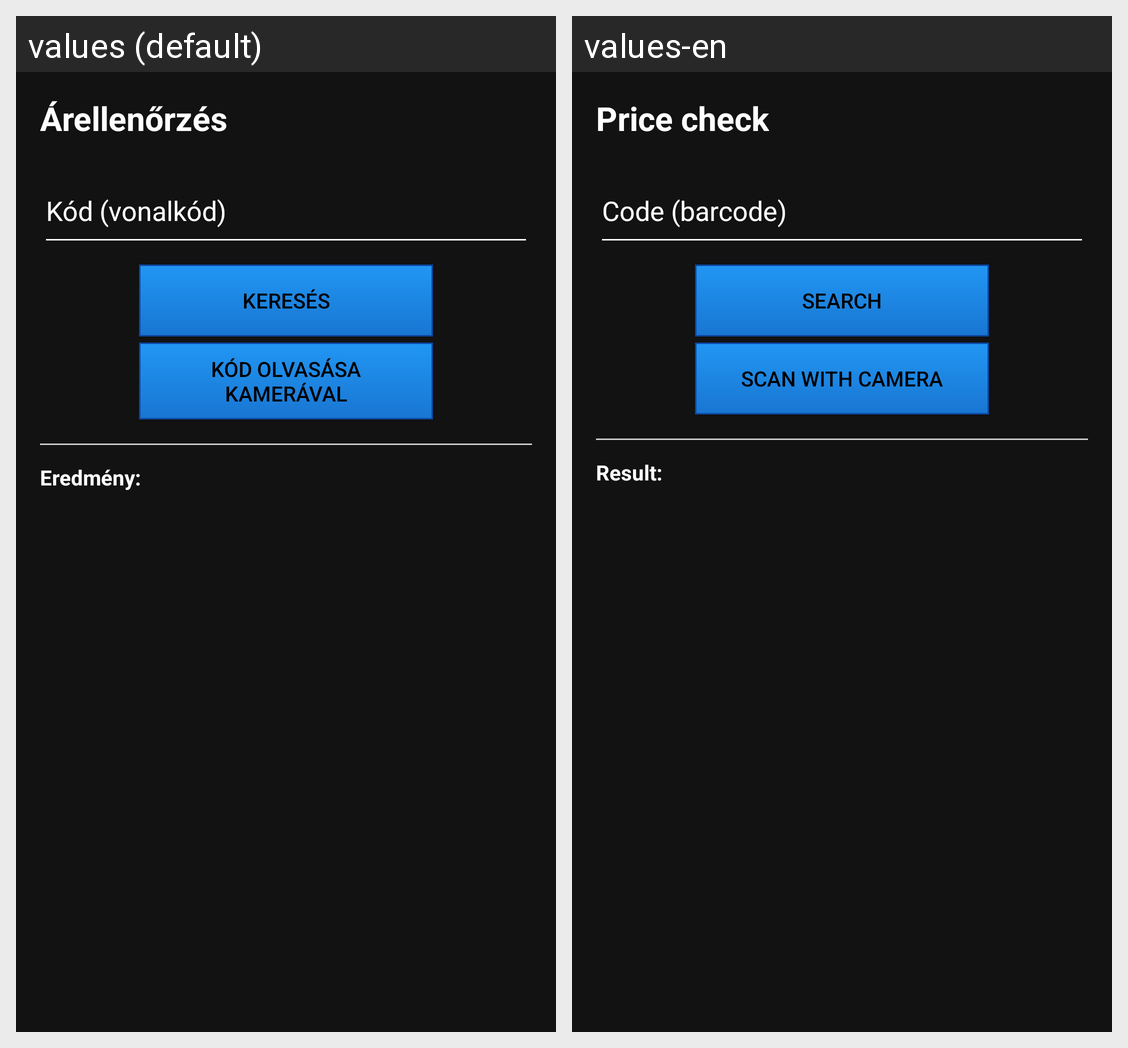

Translations of the strings shown on this Android screen, per locale in the grid:
Android screen res/layout/activity_item_lookup.xml rendered under 2 locales, left to right: values (default), values-en. Device: Nexus 5 (rendered at 1080×1920; each locale shown at half size, 540×960, under a caption strip naming it); theme Theme_App_DarkIndustrial.
Strings drawn on this screen, with the default value and each locale's value (text and hints the layout hard-codes, and strings that could not be matched under every locale, appear in the picture but are not listed):

lookup_title
  values: Árellenőrzés
  values-en: Price check

lookup_hint
  values: Kód (vonalkód)
  values-en: Code (barcode)

lookup_search
  values: Keresés
  values-en: Search

lookup_scan
  values: Kód olvasása kamerával
  values-en: Scan with camera

lookup_result
  values: Eredmény:
  values-en: Result:
